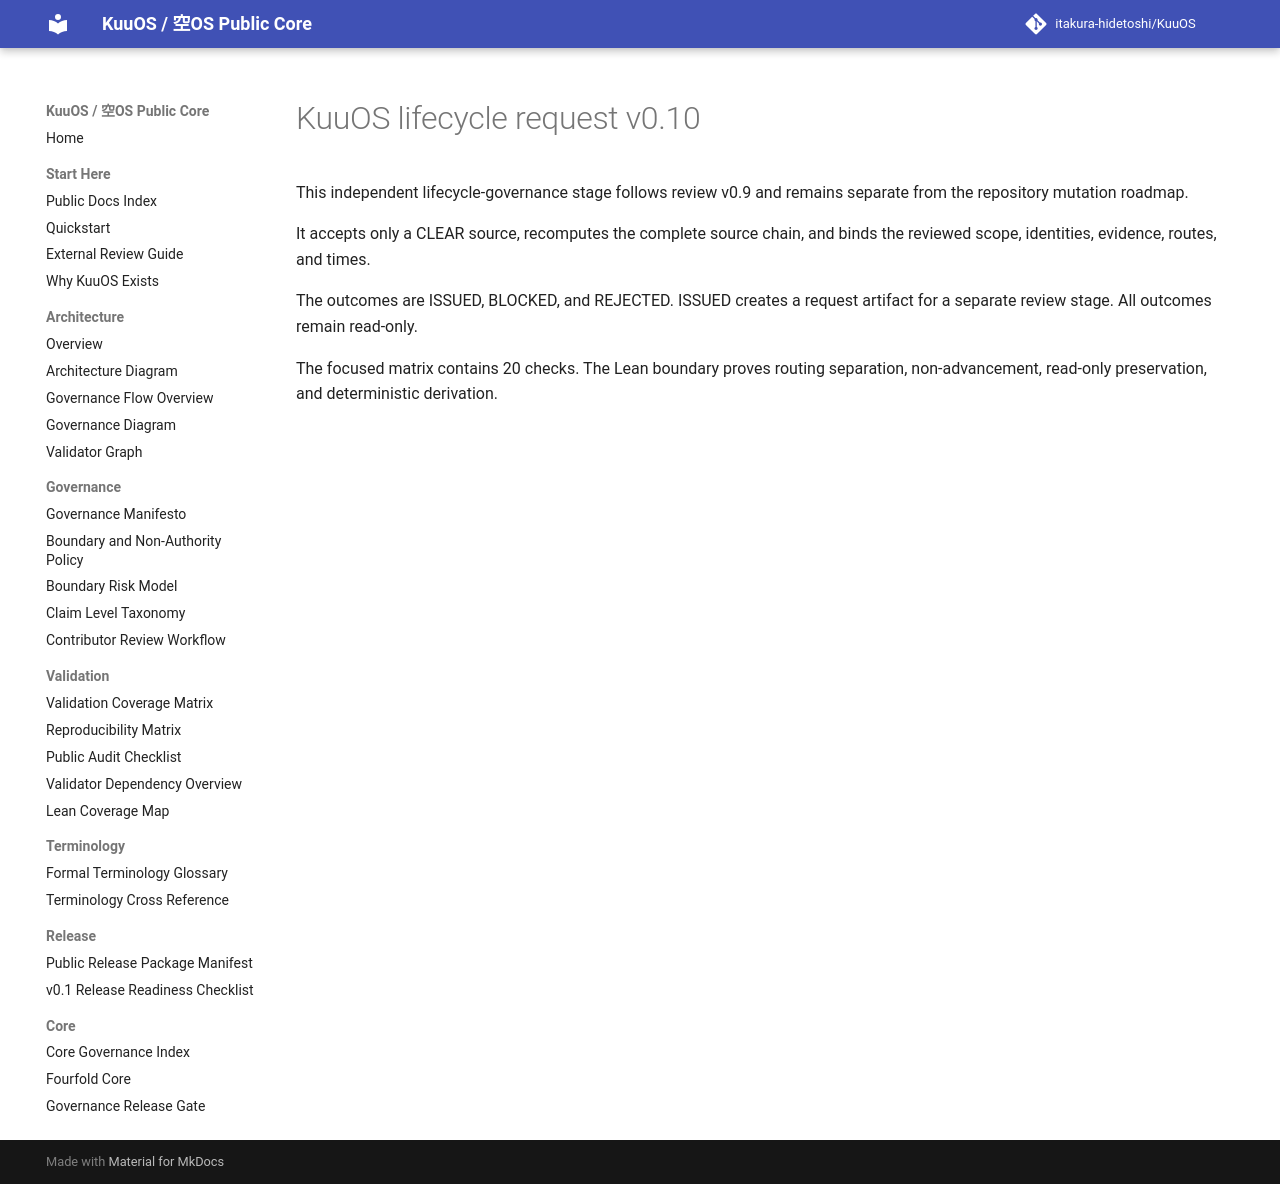

repository: itakura-hidetoshi/KuuOS · page: lifecycle_request_v0_10/index.html · generator: mkdocs

# KuuOS lifecycle request v0.10

This independent lifecycle-governance stage follows review v0.9 and remains separate from the repository mutation roadmap.

It accepts only a CLEAR source, recomputes the complete source chain, and binds the reviewed scope, identities, evidence, routes, and times.

The outcomes are ISSUED, BLOCKED, and REJECTED. ISSUED creates a request artifact for a separate review stage. All outcomes remain read-only.

The focused matrix contains 20 checks. The Lean boundary proves routing separation, non-advancement, read-only preservation, and deterministic derivation.
